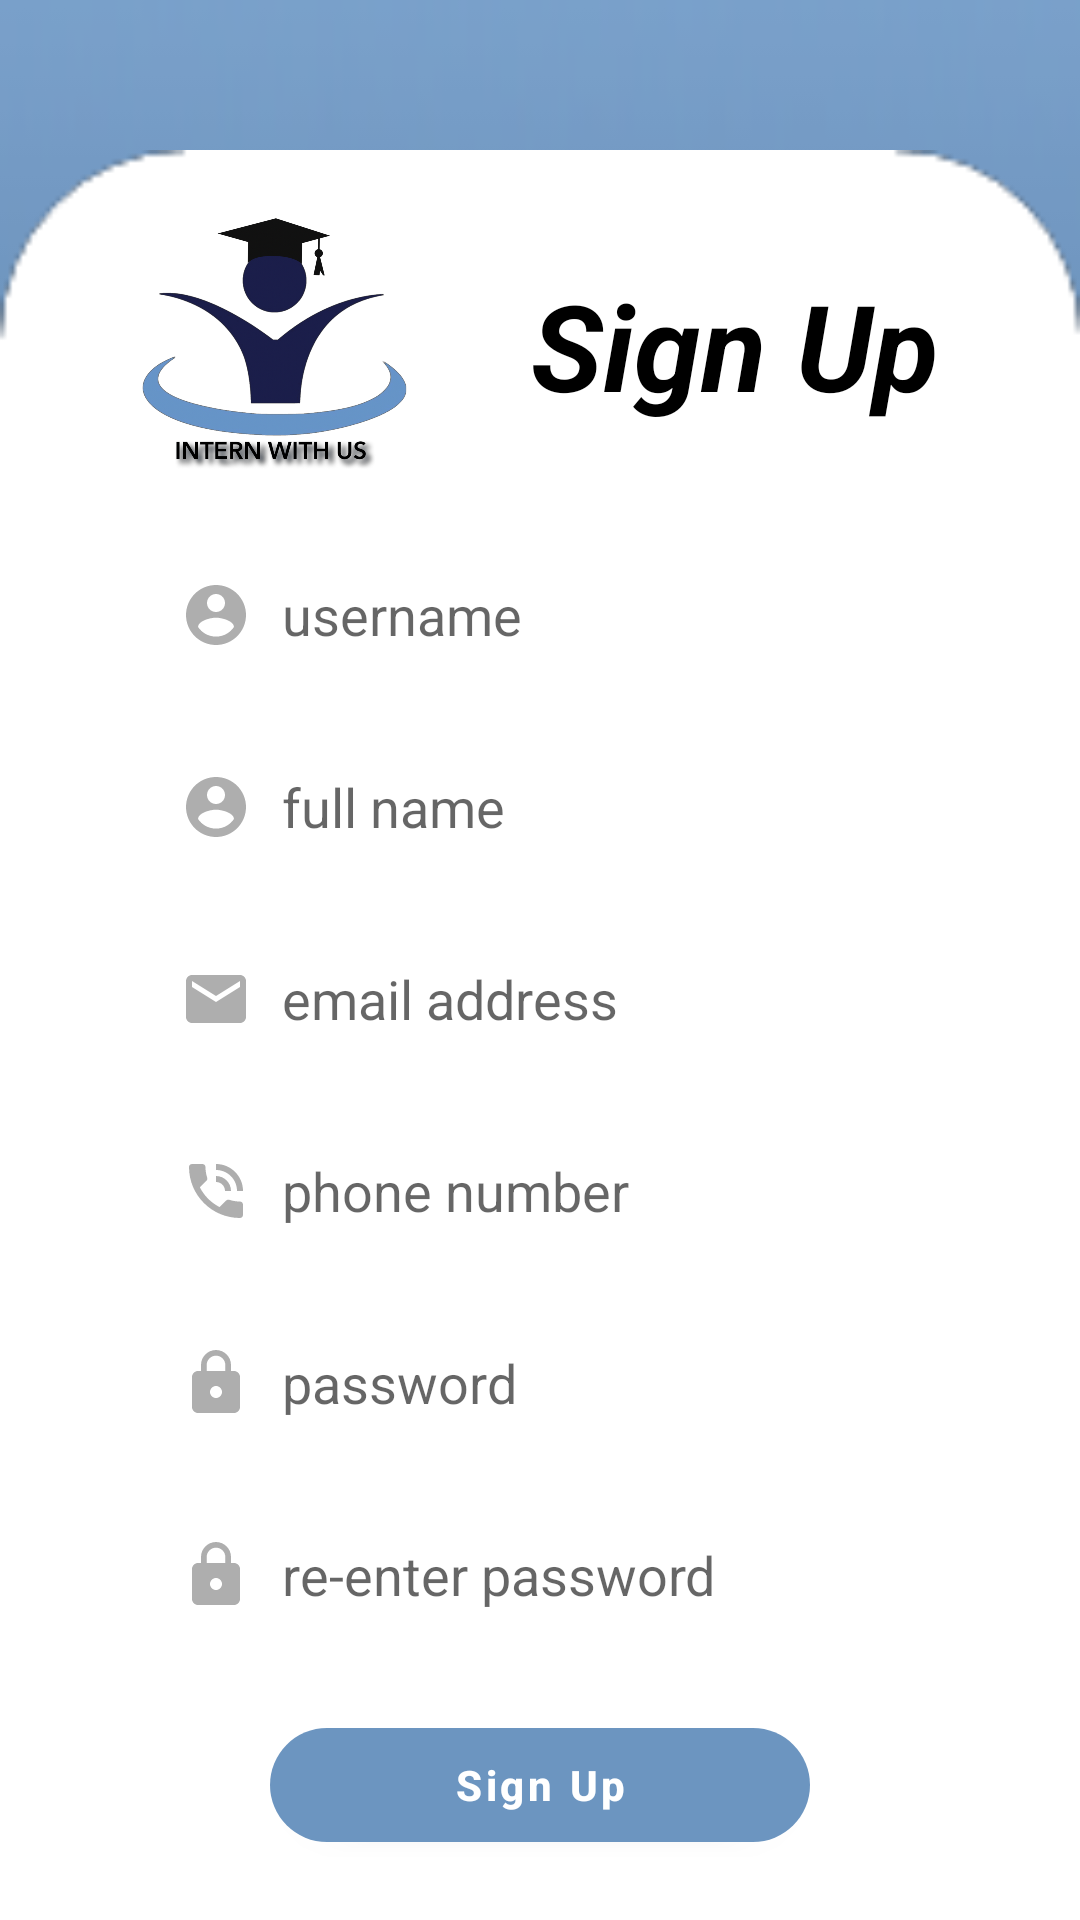

Android layout source for this screen:
<!-- AndroidManifest.xml: application theme Theme.Intern -->
<!-- res/layout/activity_csignup.xml -->
<?xml version="1.0" encoding="utf-8"?>
<androidx.constraintlayout.widget.ConstraintLayout xmlns:android="http://schemas.android.com/apk/res/android"
    xmlns:app="http://schemas.android.com/apk/res-auto"
    xmlns:tools="http://schemas.android.com/tools"
    android:layout_width="match_parent"
    android:layout_height="match_parent"
    android:background="@drawable/bg"
    tools:context=".C_signup">

    <ImageView
        android:id="@+id/ubackbtn"
        android:layout_width="30dp"
        android:layout_height="30dp"
        android:layout_marginStart="20dp"
        android:layout_marginTop="20dp"
        android:src="@drawable/ic_baseline_arrow_back_ios_24"
        app:layout_constraintStart_toStartOf="parent"
        app:layout_constraintTop_toTopOf="parent"
        app:tint="@color/white" />

    <androidx.constraintlayout.widget.ConstraintLayout
        android:layout_width="match_parent"
        android:layout_height="590dp"
        android:background="@drawable/img_2"
        android:elevation="20dp"
        app:layout_constraintBottom_toBottomOf="parent"
        app:layout_constraintEnd_toEndOf="parent"
        app:layout_constraintStart_toStartOf="parent">

        <LinearLayout
            android:id="@+id/containerLogo"
            android:layout_width="match_parent"
            android:layout_height="wrap_content"
            android:layout_marginTop="20dp"
            android:gravity="center"
            android:orientation="horizontal"
            app:layout_constraintStart_toStartOf="parent"
            app:layout_constraintTop_toTopOf="parent">

            <ImageView
                android:id="@+id/appLogoImage"
                android:layout_width="90dp"
                android:layout_height="90dp"
                android:layout_marginEnd="20dp"
                android:src="@drawable/log" />

            <TextView
                android:layout_width="wrap_content"
                android:layout_height="wrap_content"
                android:layout_marginStart="20dp"
                android:text="Sign Up"
                android:textColor="@color/black"
                android:textSize="40sp"
                android:textStyle="italic|bold" />

        </LinearLayout>

        <com.google.android.material.textfield.TextInputEditText
            android:id="@+id/loguname"
            android:layout_width="match_parent"
            android:layout_height="50dp"
            android:layout_marginHorizontal="40dp"
            android:layout_marginTop="20dp"
            android:background="@drawable/rounded_edit_text_ouline"
            android:drawableStart="@drawable/username_icon"
            android:drawablePadding="10dp"
            android:hint="username"
            android:paddingStart="20dp"
            app:layout_constraintEnd_toEndOf="parent"
            app:layout_constraintStart_toStartOf="parent"
            app:layout_constraintTop_toBottomOf="@+id/containerLogo"
            tools:ignore="RtlSymmetry" />

        <com.google.android.material.textfield.TextInputEditText
            android:id="@+id/fname"
            android:layout_width="match_parent"
            android:layout_height="50dp"
            android:layout_marginHorizontal="40dp"
            android:layout_marginTop="14dp"
            android:background="@drawable/rounded_edit_text_ouline"
            android:drawableStart="@drawable/username_icon"
            android:drawablePadding="10dp"
            android:hint="full name"
            android:paddingStart="20dp"
            app:layout_constraintEnd_toEndOf="parent"
            app:layout_constraintStart_toStartOf="parent"
            app:layout_constraintTop_toBottomOf="@+id/loguname"
            tools:ignore="RtlSymmetry" />

        <com.google.android.material.textfield.TextInputEditText
            android:id="@+id/remail"
            android:layout_width="match_parent"
            android:layout_height="50dp"
            android:layout_marginHorizontal="40dp"
            android:layout_marginTop="14dp"
            android:background="@drawable/rounded_edit_text_ouline"
            android:drawableStart="@drawable/email_icon"
            android:drawablePadding="10dp"
            android:hint="email address"
            android:inputType="textEmailAddress"
            android:paddingStart="20dp"
            app:layout_constraintEnd_toEndOf="parent"
            app:layout_constraintStart_toStartOf="parent"
            app:layout_constraintTop_toBottomOf="@+id/fname"
            tools:ignore="RtlSymmetry" />

        <com.google.android.material.textfield.TextInputEditText
            android:id="@+id/phone"
            android:layout_width="match_parent"
            android:layout_height="50dp"
            android:layout_marginHorizontal="40dp"
            android:layout_marginTop="14dp"
            android:background="@drawable/rounded_edit_text_ouline"
            android:drawableStart="@drawable/phone_icon"
            android:drawablePadding="10dp"
            android:hint="phone number"
            android:inputType="number"
            android:paddingStart="20dp"
            app:layout_constraintEnd_toEndOf="parent"
            app:layout_constraintStart_toStartOf="parent"
            app:layout_constraintTop_toBottomOf="@+id/remail"
            tools:ignore="RtlSymmetry" />

        <com.google.android.material.textfield.TextInputEditText
            android:id="@+id/logpass"
            android:layout_width="match_parent"
            android:layout_height="50dp"
            android:layout_marginHorizontal="40dp"
            android:layout_marginTop="14dp"
            android:background="@drawable/rounded_edit_text_ouline"
            android:drawableStart="@drawable/password_icon"
            android:drawablePadding="10dp"
            android:hint="password"
            android:paddingStart="20dp"
            app:layout_constraintEnd_toEndOf="parent"
            app:layout_constraintStart_toStartOf="parent"
            app:layout_constraintTop_toBottomOf="@+id/phone"
            tools:ignore="RtlSymmetry" />

        <com.google.android.material.textfield.TextInputEditText
            android:id="@+id/conpassword"
            android:layout_width="match_parent"
            android:layout_height="50dp"
            android:layout_marginHorizontal="40dp"
            android:layout_marginTop="14dp"
            android:background="@drawable/rounded_edit_text_ouline"
            android:drawableStart="@drawable/password_icon"
            android:drawablePadding="10dp"
            android:hint="re-enter password"
            android:paddingStart="20dp"
            app:layout_constraintEnd_toEndOf="parent"
            app:layout_constraintStart_toStartOf="parent"
            app:layout_constraintTop_toBottomOf="@+id/logpass"
            tools:ignore="RtlSymmetry" />

        <com.google.android.material.button.MaterialButton
            android:id="@+id/Registbtn"
            android:layout_width="180dp"
            android:layout_height="50dp"
            android:layout_marginTop="20dp"
            android:text="Sign Up"
            android:textAllCaps="false"
            android:textColor="@color/white"
            android:textStyle="bold"
            app:backgroundTint="#6c95c0"
            app:cornerRadius="40dp"
            app:layout_constraintEnd_toEndOf="parent"
            app:layout_constraintStart_toStartOf="parent"
            app:layout_constraintTop_toBottomOf="@+id/conpassword" />

    </androidx.constraintlayout.widget.ConstraintLayout>


</androidx.constraintlayout.widget.ConstraintLayout>
<!-- resources referenced by this layout -->
<resources>
  <color name="black">#FF000000</color>
  <color name="white">#FFFFFFFF</color>
  <!-- drawable bg: png bitmap (drawable, 8902 bytes) -->
  <!-- drawable email_icon (drawable-v24) -->
  <vector xmlns:android="http://schemas.android.com/apk/res/android"
      android:width="24dp"
      android:height="24dp"
      android:viewportWidth="24"
      android:viewportHeight="24"
      android:tint="#AEAEAE">
    <path
        android:fillColor="@android:color/white"
        android:pathData="M20,4L4,4c-1.1,0 -1.99,0.9 -1.99,2L2,18c0,1.1 0.9,2 2,2h16c1.1,0 2,-0.9 2,-2L22,6c0,-1.1 -0.9,-2 -2,-2zM20,8l-8,5 -8,-5L4,6l8,5 8,-5v2z"/>
  </vector>
  <!-- drawable img_2: png bitmap (drawable, 1993 bytes) -->
  <!-- drawable log: png bitmap (drawable, 284457 bytes) -->
  <!-- drawable password_icon (drawable-v24) -->
  <vector xmlns:android="http://schemas.android.com/apk/res/android"
      android:width="24dp"
      android:height="24dp"
      android:viewportWidth="24"
      android:viewportHeight="24"
      android:tint="#AEAEAE">
    <path
        android:fillColor="@android:color/white"
        android:pathData="M18,8h-1L17,6c0,-2.76 -2.24,-5 -5,-5S7,3.24 7,6v2L6,8c-1.1,0 -2,0.9 -2,2v10c0,1.1 0.9,2 2,2h12c1.1,0 2,-0.9 2,-2L20,10c0,-1.1 -0.9,-2 -2,-2zM12,17c-1.1,0 -2,-0.9 -2,-2s0.9,-2 2,-2 2,0.9 2,2 -0.9,2 -2,2zM15.1,8L8.9,8L8.9,6c0,-1.71 1.39,-3.1 3.1,-3.1 1.71,0 3.1,1.39 3.1,3.1v2z"/>
  </vector>
  <!-- drawable phone_icon (drawable-v24) -->
  <vector xmlns:android="http://schemas.android.com/apk/res/android"
      android:width="24dp"
      android:height="24dp"
      android:viewportWidth="24"
      android:viewportHeight="24"
      android:tint="#AEAEAE">
    <path
        android:fillColor="@android:color/white"
        android:pathData="M20,15.5c-1.25,0 -2.45,-0.2 -3.57,-0.57 -0.35,-0.11 -0.74,-0.03 -1.02,0.24l-2.2,2.2c-2.83,-1.44 -5.15,-3.75 -6.59,-6.59l2.2,-2.21c0.28,-0.26 0.36,-0.65 0.25,-1C8.7,6.45 8.5,5.25 8.5,4c0,-0.55 -0.45,-1 -1,-1L4,3c-0.55,0 -1,0.45 -1,1 0,9.39 7.61,17 17,17 0.55,0 1,-0.45 1,-1v-3.5c0,-0.55 -0.45,-1 -1,-1zM19,12h2c0,-4.97 -4.03,-9 -9,-9v2c3.87,0 7,3.13 7,7zM15,12h2c0,-2.76 -2.24,-5 -5,-5v2c1.66,0 3,1.34 3,3z"/>
  </vector>
  <!-- drawable username_icon (drawable-v24) -->
  <vector xmlns:android="http://schemas.android.com/apk/res/android"
      android:width="24dp"
      android:height="24dp"
      android:viewportWidth="24"
      android:viewportHeight="24"
      android:tint="#AEAEAE">
    <path
        android:fillColor="@android:color/white"
        android:pathData="M12,2C6.48,2 2,6.48 2,12s4.48,10 10,10 10,-4.48 10,-10S17.52,2 12,2zM12,5c1.66,0 3,1.34 3,3s-1.34,3 -3,3 -3,-1.34 -3,-3 1.34,-3 3,-3zM12,19.2c-2.5,0 -4.71,-1.28 -6,-3.22 0.03,-1.99 4,-3.08 6,-3.08 1.99,0 5.97,1.09 6,3.08 -1.29,1.94 -3.5,3.22 -6,3.22z"/>
  </vector>
  <style name="Theme.Intern" parent="Theme.MaterialComponents.DayNight.NoActionBar">
          
          <item name="colorPrimary">@color/purple_500</item>
          <item name="colorPrimaryVariant">@color/purple_700</item>
          <item name="colorOnPrimary">@color/white</item>
          
          <item name="colorSecondary">@color/teal_200</item>
          <item name="colorSecondaryVariant">@color/teal_700</item>
          <item name="colorOnSecondary">@color/black</item>
          
          <item name="android:statusBarColor" tools:targetApi="l">?attr/colorPrimaryVariant</item>
          
      </style>
  <color name="purple_500">#FF759CC6</color>
  <color name="purple_700">#FF759CC6</color>
  <color name="teal_200">#FF03DAC5</color>
  <color name="teal_700">#FF018786</color>
</resources>
